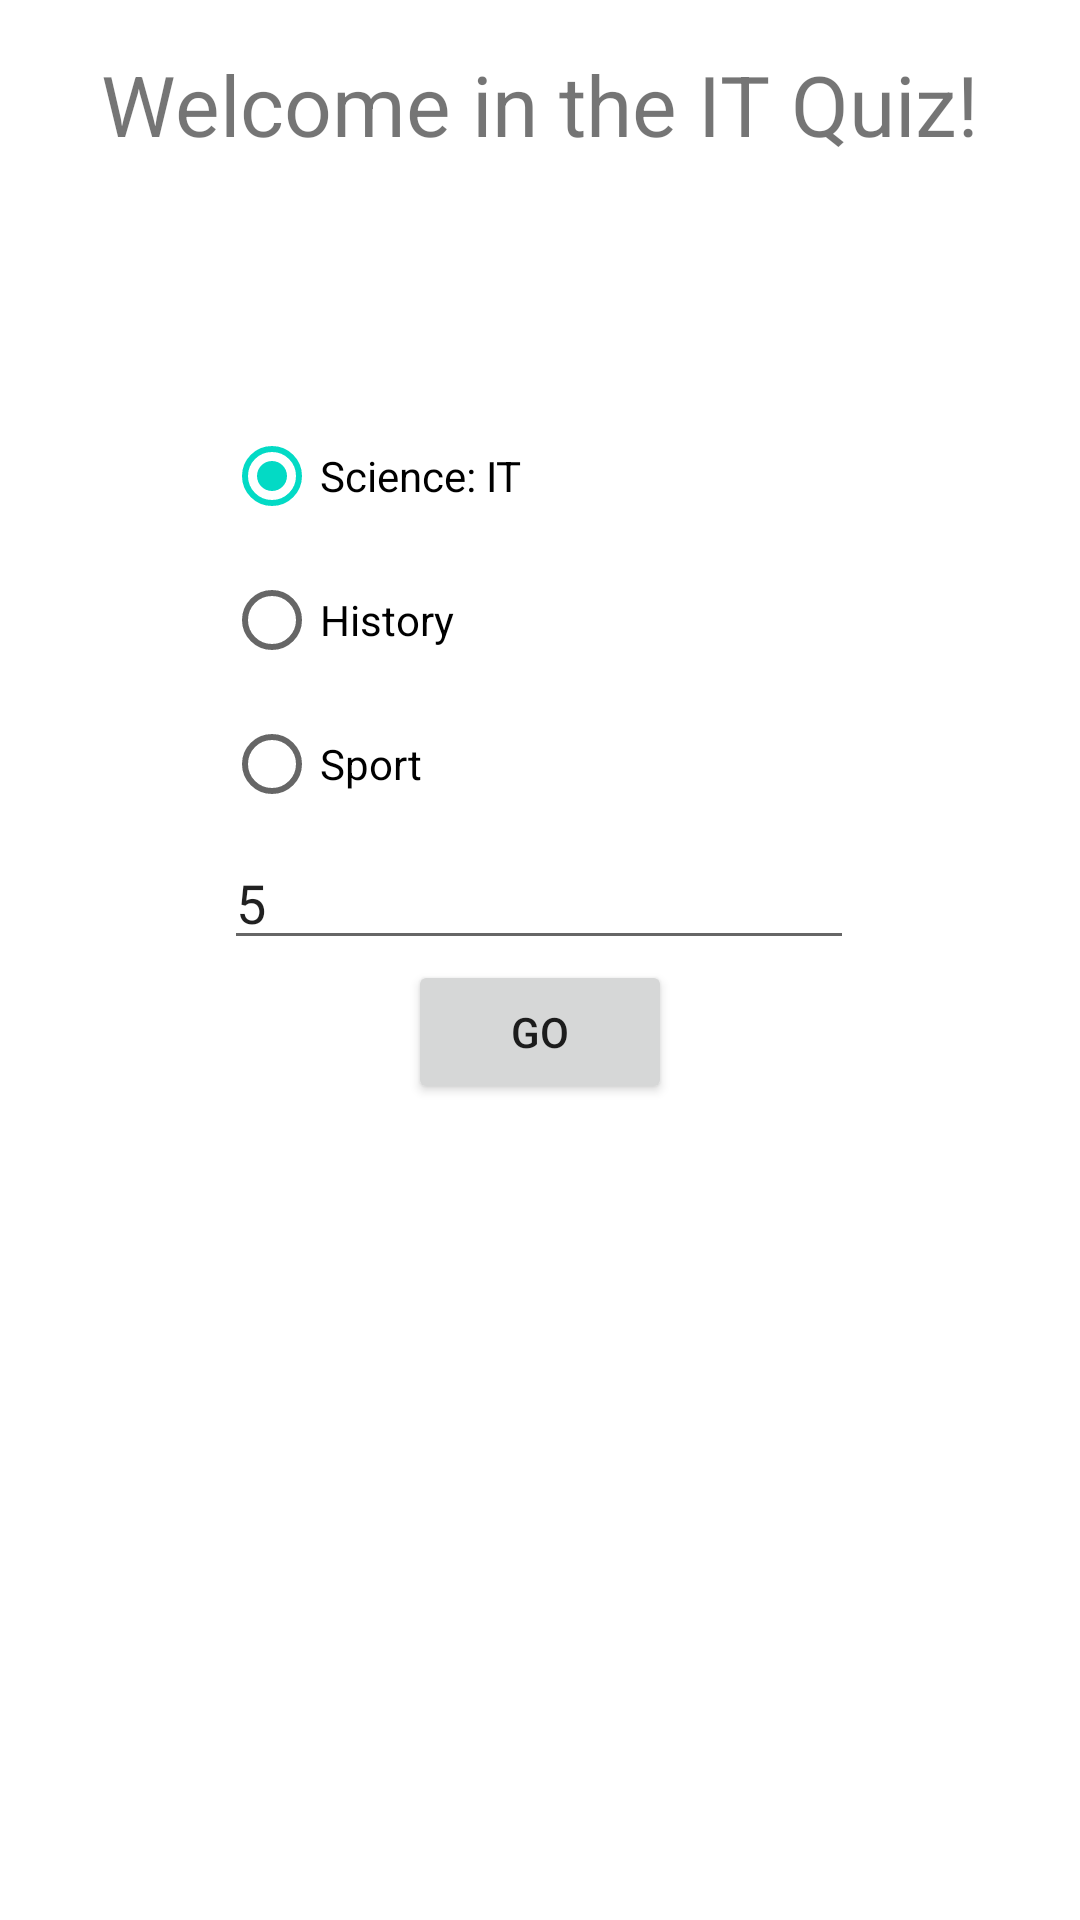

Here is an Android app screen rendered from its layout file. Give the layout XML and the strings, colors and styles it references.
<!-- AndroidManifest.xml: application theme Theme.RapidQuiz -->
<!-- res/layout/fragment_welcome.xml -->
<?xml version="1.0" encoding="utf-8"?>

<androidx.constraintlayout.widget.ConstraintLayout xmlns:android="http://schemas.android.com/apk/res/android"
    xmlns:app="http://schemas.android.com/apk/res-auto"
    xmlns:tools="http://schemas.android.com/tools"
    android:layout_width="match_parent"
    android:layout_height="match_parent">

    <Button
        android:id="@+id/btnGo"
        android:layout_width="wrap_content"
        android:layout_height="wrap_content"
        android:text="Go"
        app:layout_constraintEnd_toEndOf="parent"
        app:layout_constraintStart_toStartOf="parent"
        app:layout_constraintTop_toTopOf="@+id/guideline2" />

    <androidx.constraintlayout.widget.Guideline
        android:id="@+id/guideline2"
        android:layout_width="wrap_content"
        android:layout_height="wrap_content"
        android:orientation="horizontal"
        app:layout_constraintGuide_percent="0.5" />

    <EditText
        android:id="@+id/etQuestions"
        android:layout_width="wrap_content"
        android:layout_height="wrap_content"
        android:ems="10"
        android:inputType="number"
        android:text="5"
        app:layout_constraintBottom_toTopOf="@+id/guideline2"
        app:layout_constraintEnd_toEndOf="parent"
        app:layout_constraintHorizontal_bias="0.497"
        app:layout_constraintStart_toStartOf="parent" />

    <TextView
        android:id="@+id/textView"
        android:layout_width="wrap_content"
        android:layout_height="wrap_content"
        android:layout_marginTop="16dp"
        android:text="Welcome in the IT Quiz!"
        android:textSize="28sp"
        app:layout_constraintEnd_toEndOf="parent"
        app:layout_constraintStart_toStartOf="parent"
        app:layout_constraintTop_toTopOf="parent" />

    <RadioGroup
        android:id="@+id/radioCategory"
        android:layout_width="wrap_content"
        android:layout_height="wrap_content"
        app:layout_constraintBottom_toTopOf="@+id/etQuestions"
        app:layout_constraintStart_toStartOf="@+id/etQuestions"
        android:checkedButton="@id/rbtnScienceIT">
        <RadioButton
            android:id="@+id/rbtnScienceIT"
            android:layout_width="wrap_content"
            android:layout_height="wrap_content"
            android:text="Science: IT"/>
        <RadioButton
            android:id="@+id/rbtnHistory"
            android:layout_width="wrap_content"
            android:layout_height="wrap_content"
            android:text="History"/>
        <RadioButton
            android:id="@+id/rbtnSport"
            android:layout_width="wrap_content"
            android:layout_height="wrap_content"
            android:text="Sport"/>
    </RadioGroup>


</androidx.constraintlayout.widget.ConstraintLayout>
<!-- resources referenced by this layout -->
<resources>
  <style name="Theme.RapidQuiz" parent="Theme.MaterialComponents.DayNight.DarkActionBar">
          
          <item name="colorPrimary">@color/purple_500</item>
          <item name="colorPrimaryVariant">@color/purple_700</item>
          <item name="colorOnPrimary">@color/white</item>
          
          <item name="colorSecondary">@color/teal_200</item>
          <item name="colorSecondaryVariant">@color/teal_700</item>
          <item name="colorOnSecondary">@color/black</item>
          
          <item name="android:statusBarColor" tools:targetApi="l">?attr/colorPrimaryVariant</item>
          
      </style>
  <!-- not gathered from this repository: default colours our renderer supplied (Android Studio template values) -->
  <color name="purple_500">#FF6200EE</color>
  <color name="purple_700">#FF3700B3</color>
  <color name="teal_200">#FF03DAC5</color>
  <color name="teal_700">#FF018786</color>
  <color name="black">#FF000000</color>
  <color name="white">#FFFFFFFF</color>
</resources>
